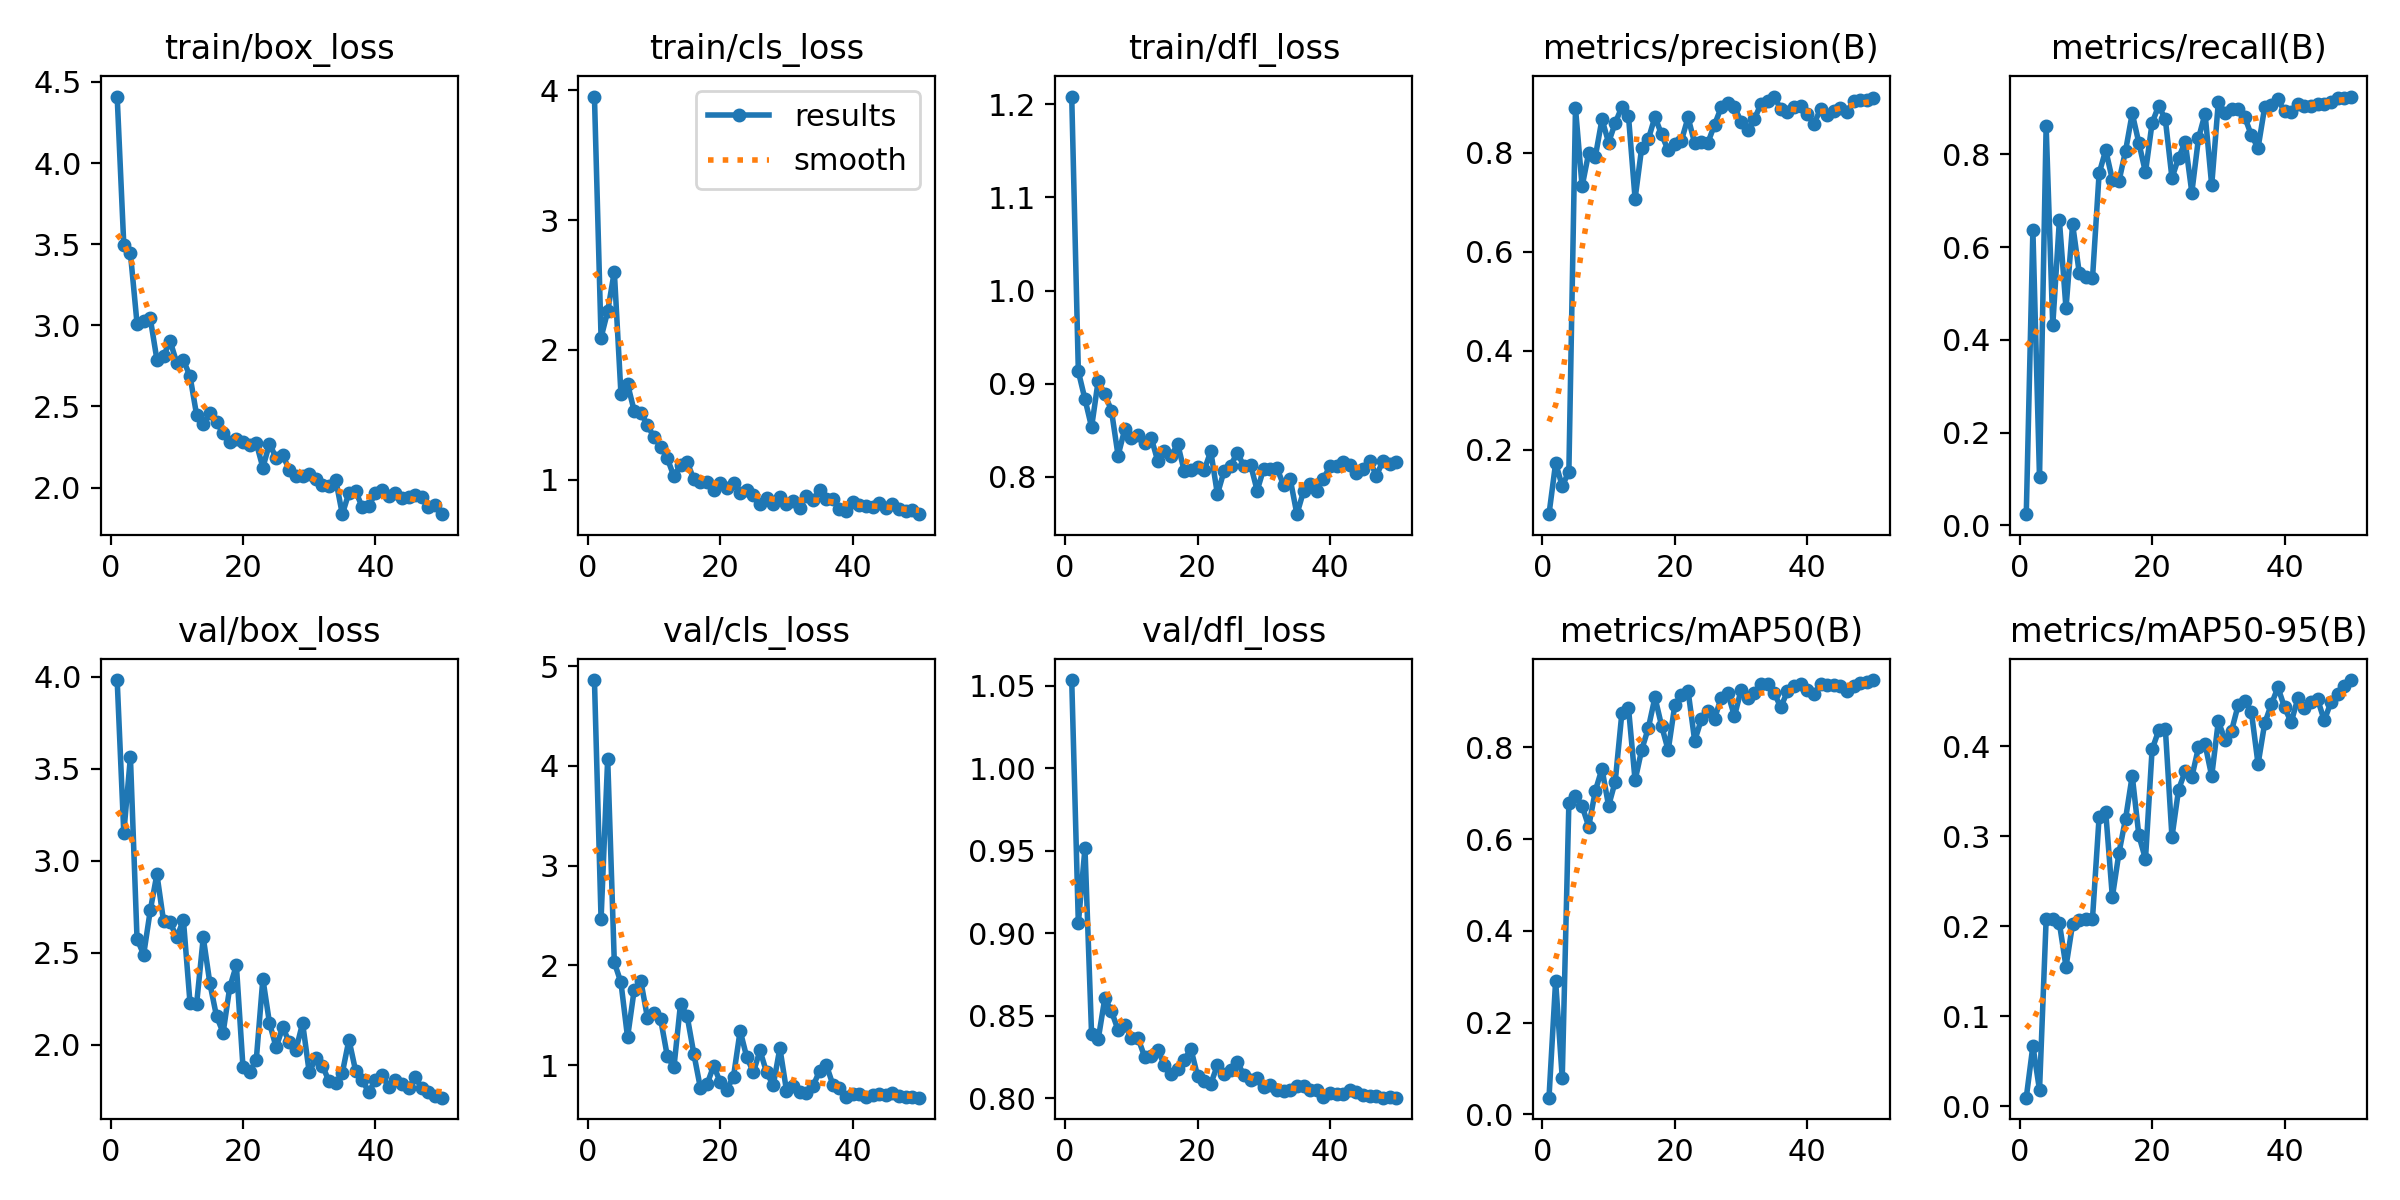

The data file committed next to this chart (first rows):
epoch, time, train/box_loss, train/cls_loss, train/dfl_loss, metrics/precision(B), metrics/recall(B), metrics/mAP50(B), metrics/mAP50-95(B), val/box_loss, val/cls_loss, val/dfl_loss, lr/pg0, lr/pg1, lr/pg2
1, 19.12, 4.41, 3.953, 1.208, 0.0696, 0.02396, 0.03611, 0.00973, 3.981, 4.862, 1.054, 0.0006587, 0.0006587, 0.0006587
2, 34.16, 3.495, 2.095, 0.913, 0.1727, 0.6364, 0.2911, 0.06729, 3.15, 2.464, 0.9061, 0.001299, 0.001299, 0.001299
3, 48.8, 3.445, 2.298, 0.8832, 0.1265, 0.1031, 0.07892, 0.01814, 3.562, 4.075, 0.9517, 0.001913, 0.001913, 0.001913
4, 63.28, 3.011, 2.604, 0.8533, 0.1554, 0.8609, 0.678, 0.2077, 2.574, 2.03, 0.8388, 0.001881, 0.001881, 0.001881
5, 77.96, 3.029, 1.663, 0.9031, 0.8902, 0.4311, 0.6938, 0.2083, 2.489, 1.828, 0.8359, 0.001842, 0.001842, 0.001842
6, 92.46, 3.042, 1.737, 0.8884, 0.732, 0.658, 0.6721, 0.2036, 2.729, 1.277, 0.8608, 0.001802, 0.001802, 0.001802
7, 107.2, 2.789, 1.53, 0.871, 0.8, 0.4678, 0.6274, 0.1553, 2.925, 1.754, 0.8529, 0.001762, 0.001762, 0.001762
8, 122.4, 2.81, 1.516, 0.8226, 0.7924, 0.6494, 0.7056, 0.2029, 2.672, 1.845, 0.8414, 0.001723, 0.001723, 0.001723
9, 138, 2.902, 1.42, 0.8507, 0.8676, 0.5445, 0.7534, 0.2076, 2.663, 1.475, 0.8448, 0.001683, 0.001683, 0.001683
10, 154.3, 2.768, 1.326, 0.8415, 0.8206, 0.5361, 0.6726, 0.2087, 2.582, 1.521, 0.8365, 0.001644, 0.001644, 0.001644
11, 171.1, 2.785, 1.254, 0.8447, 0.8604, 0.5324, 0.7256, 0.2088, 2.678, 1.458, 0.8368, 0.001604, 0.001604, 0.001604
12, 390.7, 2.687, 1.164, 0.8364, 0.8923, 0.7591, 0.8742, 0.3218, 2.226, 1.09, 0.8253, 0.001564, 0.001564, 0.001564
13, 425.9, 2.446, 1.026, 0.8417, 0.8746, 0.8092, 0.8869, 0.3269, 2.223, 0.9762, 0.8259, 0.001525, 0.001525, 0.001525
14, 440.4, 2.391, 1.113, 0.8166, 0.7071, 0.7452, 0.7281, 0.2327, 2.582, 1.615, 0.8295, 0.001485, 0.001485, 0.001485
15, 457.7, 2.46, 1.136, 0.8278, 0.8103, 0.7424, 0.795, 0.2819, 2.332, 1.49, 0.8201, 0.001446, 0.001446, 0.001446
16, 509.5, 2.402, 1.003, 0.8217, 0.8274, 0.8081, 0.8423, 0.3199, 2.154, 1.115, 0.8148, 0.001406, 0.001406, 0.001406
17, 527.4, 2.335, 0.9781, 0.8353, 0.8724, 0.8883, 0.9093, 0.3675, 2.065, 0.7697, 0.8178, 0.001366, 0.001366, 0.001366
18, 541.4, 2.28, 0.9855, 0.8056, 0.8371, 0.8248, 0.8473, 0.3013, 2.311, 0.8061, 0.8235, 0.001327, 0.001327, 0.001327
19, 555.3, 2.302, 0.9206, 0.8067, 0.8046, 0.7612, 0.7937, 0.2748, 2.431, 0.9915, 0.83, 0.001287, 0.001287, 0.001287
20, 570.3, 2.278, 0.9708, 0.8105, 0.8176, 0.8679, 0.8929, 0.3967, 1.876, 0.8284, 0.8137, 0.001248, 0.001248, 0.001248
21, 584.8, 2.263, 0.9381, 0.8068, 0.8246, 0.905, 0.9145, 0.4178, 1.853, 0.7533, 0.8104, 0.001208, 0.001208, 0.001208
22, 600.1, 2.275, 0.9726, 0.8273, 0.8714, 0.8754, 0.9236, 0.4197, 1.915, 0.8845, 0.8088, 0.001168, 0.001168, 0.001168
23, 614.9, 2.123, 0.8964, 0.7811, 0.8191, 0.7492, 0.8144, 0.2994, 2.357, 1.343, 0.8202, 0.001129, 0.001129, 0.001129
24, 630.1, 2.27, 0.9174, 0.806, 0.8226, 0.7925, 0.861, 0.3521, 2.117, 1.078, 0.8145, 0.001089, 0.001089, 0.001089
25, 645.4, 2.183, 0.8819, 0.812, 0.8205, 0.8268, 0.8801, 0.3724, 1.985, 0.9288, 0.8174, 0.00105, 0.00105, 0.00105
26, 660.8, 2.199, 0.8131, 0.8257, 0.8567, 0.7177, 0.8623, 0.366, 2.093, 1.146, 0.8223, 0.00101, 0.00101, 0.00101
27, 675.7, 2.109, 0.8594, 0.8113, 0.8916, 0.8345, 0.9089, 0.3989, 2.011, 0.925, 0.8139, 0.0009704, 0.0009704, 0.0009704
28, 694.5, 2.073, 0.8148, 0.813, 0.9013, 0.8876, 0.9185, 0.4023, 1.972, 0.7975, 0.8113, 0.0009308, 0.0009308, 0.0009308
29, 866.1, 2.071, 0.8668, 0.7851, 0.8929, 0.7331, 0.8681, 0.367, 2.116, 1.17, 0.8125, 0.0008912, 0.0008912, 0.0008912
30, 882.4, 2.081, 0.8111, 0.8087, 0.8629, 0.9127, 0.9251, 0.428, 1.849, 0.7432, 0.8071, 0.0008516, 0.0008516, 0.0008516
31, 906.7, 2.05, 0.8378, 0.8082, 0.846, 0.89, 0.9077, 0.4075, 1.926, 0.7847, 0.808, 0.000812, 0.000812, 0.000812
32, 921.5, 2.013, 0.7834, 0.8091, 0.8681, 0.8973, 0.9192, 0.4175, 1.885, 0.728, 0.8052, 0.0007724, 0.0007724, 0.0007724
33, 935.3, 2.01, 0.8763, 0.7907, 0.8979, 0.8969, 0.9394, 0.446, 1.799, 0.7198, 0.8045, 0.0007328, 0.0007328, 0.0007328
34, 949.3, 2.048, 0.8407, 0.7972, 0.9054, 0.88, 0.9392, 0.451, 1.79, 0.7883, 0.8054, 0.0006932, 0.0006932, 0.0006932
35, 963.1, 1.836, 0.9225, 0.7597, 0.9136, 0.8408, 0.9191, 0.4379, 1.846, 0.9412, 0.8075, 0.0006536, 0.0006536, 0.0006536
36, 979.6, 1.969, 0.849, 0.7842, 0.8882, 0.8139, 0.8875, 0.3803, 2.026, 1.004, 0.8078, 0.000614, 0.000614, 0.000614
37, 998.4, 1.98, 0.85, 0.7924, 0.8829, 0.9017, 0.9225, 0.4256, 1.858, 0.8023, 0.805, 0.0005744, 0.0005744, 0.0005744
38, 1018, 1.879, 0.7743, 0.7849, 0.8926, 0.9063, 0.9335, 0.4467, 1.808, 0.7721, 0.8054, 0.0005348, 0.0005348, 0.0005348
39, 1038, 1.885, 0.7547, 0.7979, 0.8935, 0.9184, 0.9384, 0.4656, 1.74, 0.6828, 0.8009, 0.0004952, 0.0004952, 0.0004952
40, 1052, 1.966, 0.8304, 0.811, 0.878, 0.8925, 0.9248, 0.4435, 1.809, 0.7052, 0.8035, 0.0004556, 0.0004556, 0.0004556
41, 1095, 1.986, 0.8068, 0.8117, 0.8587, 0.8921, 0.9169, 0.4267, 1.833, 0.7052, 0.8025, 0.000416, 0.000416, 0.000416
42, 1105, 1.948, 0.7979, 0.8159, 0.8878, 0.9079, 0.9379, 0.4533, 1.768, 0.6819, 0.8026, 0.0003764, 0.0003764, 0.0003764
43, 1116, 1.967, 0.7898, 0.813, 0.8773, 0.9054, 0.9359, 0.4428, 1.809, 0.7017, 0.8053, 0.0003368, 0.0003368, 0.0003368
44, 1128, 1.933, 0.8168, 0.8042, 0.8851, 0.905, 0.937, 0.4495, 1.786, 0.7057, 0.8041, 0.0002972, 0.0002972, 0.0002972
45, 1138, 1.944, 0.7789, 0.808, 0.8902, 0.9092, 0.9346, 0.4522, 1.764, 0.6995, 0.8021, 0.0002576, 0.0002576, 0.0002576
46, 1149, 1.953, 0.8122, 0.817, 0.8833, 0.9079, 0.9231, 0.4288, 1.822, 0.7171, 0.8013, 0.000218, 0.000218, 0.000218
47, 1159, 1.94, 0.7733, 0.8012, 0.9047, 0.9138, 0.9349, 0.4491, 1.764, 0.6919, 0.8012, 0.0001784, 0.0001784, 0.0001784
48, 1169, 1.882, 0.7567, 0.8167, 0.9066, 0.9215, 0.9396, 0.4583, 1.744, 0.682, 0.8005, 0.0001388, 0.0001388, 0.0001388
49, 1179, 1.892, 0.7672, 0.8132, 0.9061, 0.9222, 0.9433, 0.4674, 1.722, 0.6779, 0.8008, 9.92e-05, 9.92e-05, 9.92e-05
50, 1189, 1.836, 0.7337, 0.8161, 0.9108, 0.9247, 0.947, 0.4738, 1.711, 0.6723, 0.8005, 5.96e-05, 5.96e-05, 5.96e-05
